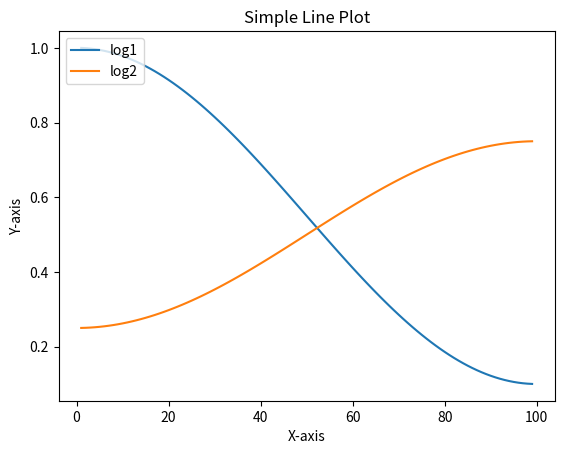

Recreate this plot in Python.
import math

import matplotlib.pyplot as plt

# x轴数据
from numpy import arange, exp, log, sin, cos


def align_new(epoch, epochs):
    return ((1 - cos(epoch * math.pi / epochs)) / 2) * (0.1 - 1) + 1

def align_new2(epoch, epochs):
    # return ((( 1- cos(epoch * math.pi / epochs)) / 2) * (0.1 - 1) + 1) * 0.5
    return 0.5 * (1 - cos(epoch * math.pi / epochs) / 2)

def plot(plt, x, y, label):
    plt.plot(x, y, label=label)  # 绘制折线图
    return plt


def plot2d(plt):
    x = arange(1, 100, 1)
    plt.figure()



    plt = plot(plt, x, align_new(x,epochs=100), label='log1')
    plt = plot(plt, x, align_new2(x, epochs=100), label='log2')


    plt.legend(loc='upper left')
    plt.title('Simple Line Plot')  # 设置标题
    plt.xlabel('X-axis')  # 设置x轴标签
    plt.ylabel('Y-axis')  # 设置y轴标签
    plt.show()  # 显示图形




if __name__ == '__main__':
    plot2d(plt)
    # plot3d(plt)



